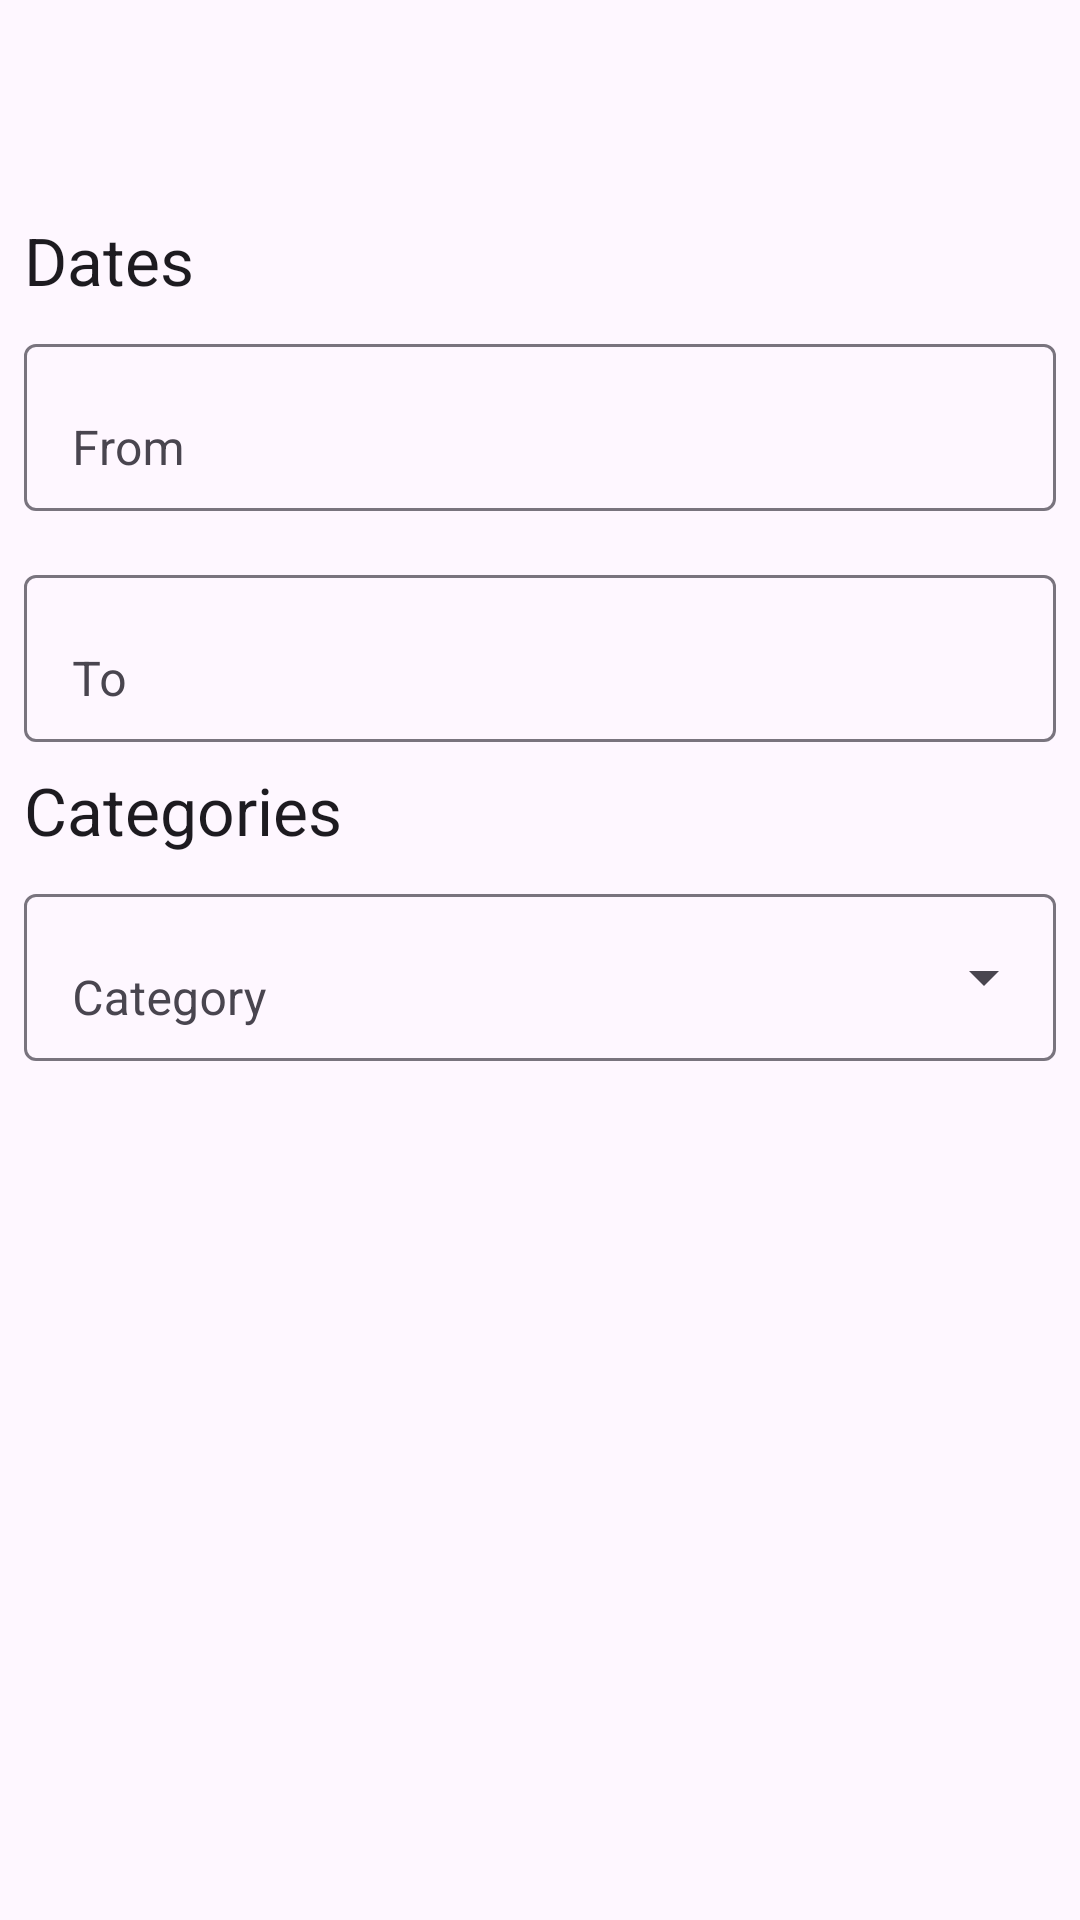

Produce the Android XML layout that renders to this screen, including the resource entries it uses.
<!-- AndroidManifest.xml: application theme Theme.ExpenseTrackingApp -->
<!-- res/layout/filter_side_sheet.xml -->
<?xml version="1.0" encoding="utf-8"?>
<androidx.appcompat.widget.LinearLayoutCompat xmlns:android="http://schemas.android.com/apk/res/android"
    xmlns:app="http://schemas.android.com/apk/res-auto"
    android:layout_width="match_parent"
    android:layout_height="match_parent"
    android:orientation="vertical">

    <com.google.android.material.appbar.MaterialToolbar
        android:id="@+id/toolbar"
        android:layout_width="match_parent"
        android:layout_height="wrap_content" />

    <ScrollView
        android:layout_width="match_parent"
        android:layout_height="match_parent">

        <androidx.appcompat.widget.LinearLayoutCompat
            android:layout_width="match_parent"
            android:layout_height="wrap_content"
            android:layout_margin="@dimen/margin_medium"
            android:orientation="vertical">

            <com.google.android.material.textview.MaterialTextView
                style="@style/TextAppearance.AppCompat.Large"
                android:layout_width="wrap_content"
                android:layout_height="wrap_content"
                android:text="@string/dates" />

            <com.google.android.material.textfield.TextInputLayout
                android:layout_width="match_parent"
                android:layout_height="wrap_content"
                android:layout_marginVertical="@dimen/margin_medium"
                android:hint="@string/date_from">

                <com.google.android.material.textfield.MaterialAutoCompleteTextView
                    android:id="@+id/from_date"
                    style="@style/Widget.MaterialComponents.TextInputEditText.FilledBox"
                    android:layout_width="match_parent"
                    android:layout_height="wrap_content"
                    android:inputType="none" />
            </com.google.android.material.textfield.TextInputLayout>

            <com.google.android.material.textfield.TextInputLayout
                android:layout_width="match_parent"
                android:layout_height="wrap_content"
                android:layout_marginVertical="@dimen/margin_medium"
                android:hint="@string/date_to">

                <com.google.android.material.textfield.MaterialAutoCompleteTextView
                    android:id="@+id/to_date"
                    style="@style/Widget.MaterialComponents.TextInputEditText.FilledBox"
                    android:layout_width="match_parent"
                    android:layout_height="wrap_content"
                    android:inputType="none" />

            </com.google.android.material.textfield.TextInputLayout>

            <com.google.android.material.textview.MaterialTextView
                style="@style/TextAppearance.AppCompat.Large"
                android:layout_width="wrap_content"
                android:layout_height="wrap_content"
                android:text="@string/categories" />

            <com.google.android.material.textfield.TextInputLayout
                android:layout_width="match_parent"
                android:layout_height="wrap_content"
                android:layout_marginVertical="@dimen/margin_medium"
                android:hint="@string/expense_category"
                app:endIconMode="dropdown_menu">

                <com.google.android.material.textfield.MaterialAutoCompleteTextView
                    android:id="@+id/categories"
                    style="@style/Widget.MaterialComponents.TextInputEditText.FilledBox"
                    android:layout_width="match_parent"
                    android:layout_height="wrap_content"
                    android:inputType="textAutoComplete" />

            </com.google.android.material.textfield.TextInputLayout>

            <com.google.android.material.chip.ChipGroup
                android:id="@+id/category_chip_group"
                android:layout_width="wrap_content"
                android:layout_height="wrap_content" />

        </androidx.appcompat.widget.LinearLayoutCompat>

    </ScrollView>

</androidx.appcompat.widget.LinearLayoutCompat>
<!-- resources referenced by this layout -->
<resources>
  <dimen name="margin_medium">8dp</dimen>
  <string name="categories">Categories</string>
  <string name="date_from">From</string>
  <string name="date_to">To</string>
  <string name="dates">Dates</string>
  <string name="expense_category">Category</string>
  <style name="Theme.ExpenseTrackingApp" parent="Theme.Material3.DayNight">
          
          <item name="colorPrimary">@color/purple_500</item>
          <item name="colorPrimaryVariant">@color/purple_700</item>
          <item name="colorOnPrimary">@color/white</item>
          
          <item name="colorSecondary">@color/teal_200</item>
          <item name="colorSecondaryVariant">@color/teal_700</item>
          <item name="colorOnSecondary">@color/black</item>
          
          <item name="android:statusBarColor">?attr/colorPrimaryVariant</item>
          
      </style>
  <!-- not gathered from this repository: default colours our renderer supplied (Android Studio template values) -->
  <color name="purple_500">#FF6200EE</color>
  <color name="purple_700">#FF3700B3</color>
  <color name="teal_200">#FF03DAC5</color>
  <color name="teal_700">#FF018786</color>
  <color name="black">#FF000000</color>
  <color name="white">#FFFFFFFF</color>
</resources>
